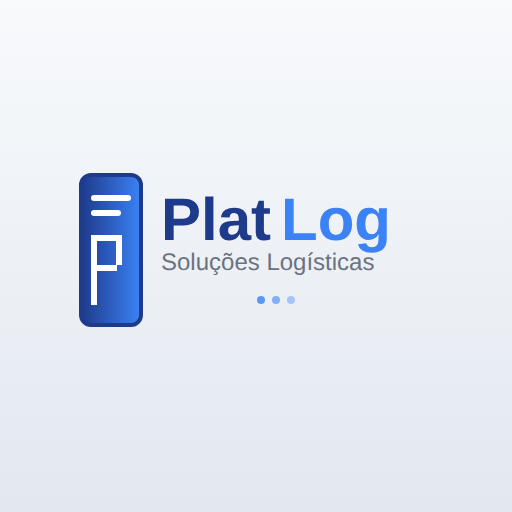
t = 0.00 s
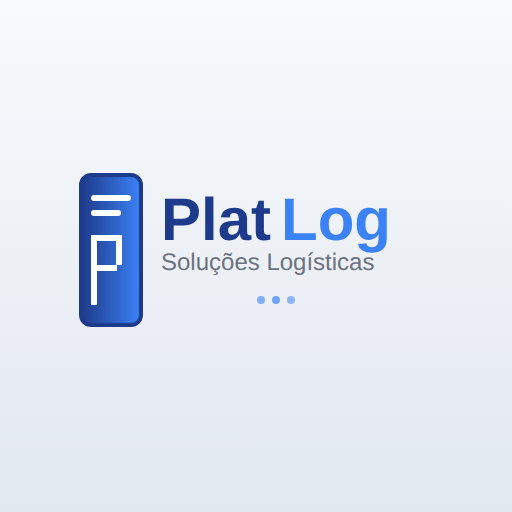
t = 0.25 s
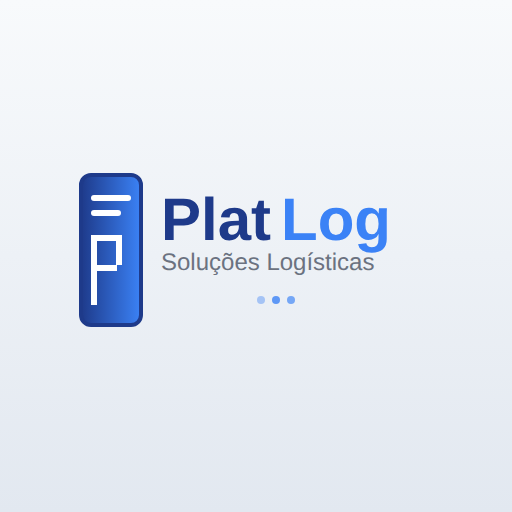
t = 0.50 s
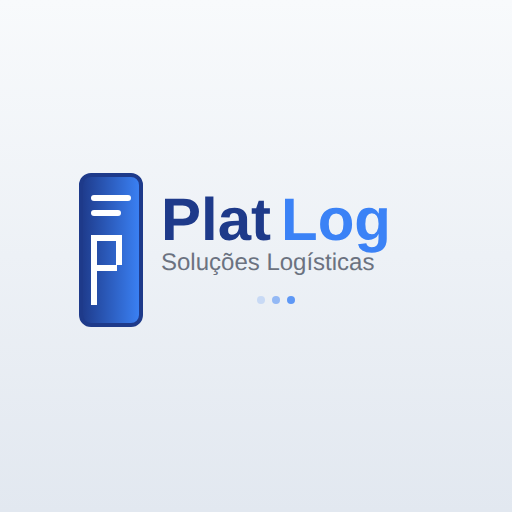
t = 0.75 s
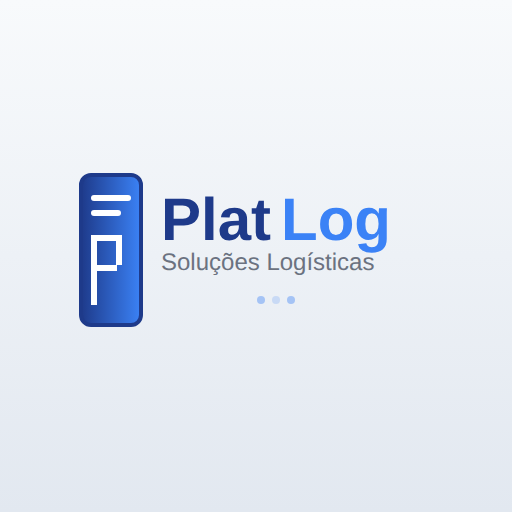
t = 1.00 s
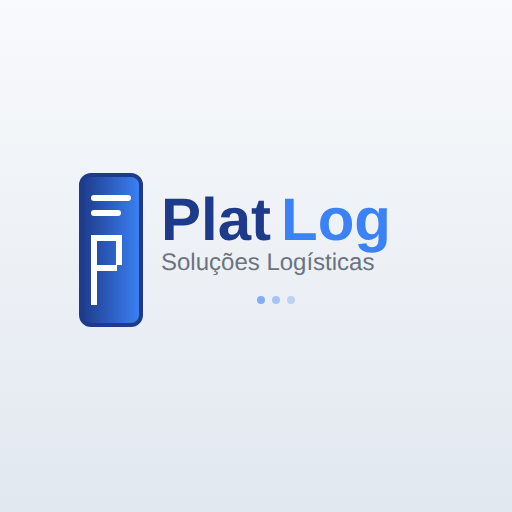
t = 1.25 s

The animated SVG that drew these frames (rendered in a browser with its animation timeline set to each time). Animation: 3 SMIL elements (animate=3); one cycle of 1.50 s, repeats indefinitely.

<svg width="1024" height="1024" viewBox="0 0 1024 1024" xmlns="http://www.w3.org/2000/svg">
  <defs>
    <linearGradient id="blueGradient" x1="0%" y1="0%" x2="100%" y2="0%">
      <stop offset="0%" style="stop-color:#1e3a8a;stop-opacity:1" />
      <stop offset="100%" style="stop-color:#3b82f6;stop-opacity:1" />
    </linearGradient>
    <linearGradient id="backgroundGradient" x1="0%" y1="0%" x2="0%" y2="100%">
      <stop offset="0%" style="stop-color:#f8fafc;stop-opacity:1" />
      <stop offset="100%" style="stop-color:#e2e8f0;stop-opacity:1" />
    </linearGradient>
  </defs>
  
  <!-- Gradient background for splash -->
  <rect width="1024" height="1024" fill="url(#backgroundGradient)"/>
  
  <!-- Logo Container - centered for splash screen -->
  <g transform="translate(162, 350)">
    <!-- P Symbol -->
    <g transform="translate(0, 0)">
      <!-- Outer rounded rectangle -->
      <rect x="0" y="0" width="120" height="300" rx="20" ry="20" fill="url(#blueGradient)" stroke="#1e3a8a" stroke-width="8"/>
      
      <!-- Inner lines -->
      <rect x="20" y="40" width="80" height="12" rx="6" fill="white"/>
      <rect x="20" y="70" width="60" height="12" rx="6" fill="white"/>
      
      <!-- P letter shape -->
      <rect x="20" y="120" width="12" height="140" fill="white"/>
      <rect x="32" y="120" width="50" height="12" fill="white"/>
      <rect x="32" y="180" width="40" height="12" fill="white"/>
      <rect x="70" y="132" width="12" height="48" fill="white"/>
    </g>
    
    <!-- PlatLog Text -->
    <g transform="translate(160, 50)">
      <!-- Plat -->
      <text x="0" y="80" font-family="Arial, sans-serif" font-size="120" font-weight="bold" fill="#1e3a8a">Plat</text>
      <!-- Log -->
      <text x="240" y="80" font-family="Arial, sans-serif" font-size="120" font-weight="bold" fill="#3b82f6">Log</text>
      
      <!-- Subtitle -->
      <text x="0" y="140" font-family="Arial, sans-serif" font-size="48" fill="#6b7280">Soluções Logísticas</text>
      
      <!-- Loading indicator -->
      <g transform="translate(200, 200)">
        <circle cx="0" cy="0" r="8" fill="#3b82f6" opacity="0.8">
          <animate attributeName="opacity" values="0.8;0.2;0.8" dur="1.5s" repeatCount="indefinite"/>
        </circle>
        <circle cx="30" cy="0" r="8" fill="#3b82f6" opacity="0.6">
          <animate attributeName="opacity" values="0.6;0.8;0.2;0.6" dur="1.5s" repeatCount="indefinite"/>
        </circle>
        <circle cx="60" cy="0" r="8" fill="#3b82f6" opacity="0.4">
          <animate attributeName="opacity" values="0.4;0.6;0.8;0.2;0.4" dur="1.5s" repeatCount="indefinite"/>
        </circle>
      </g>
    </g>
  </g>
</svg>